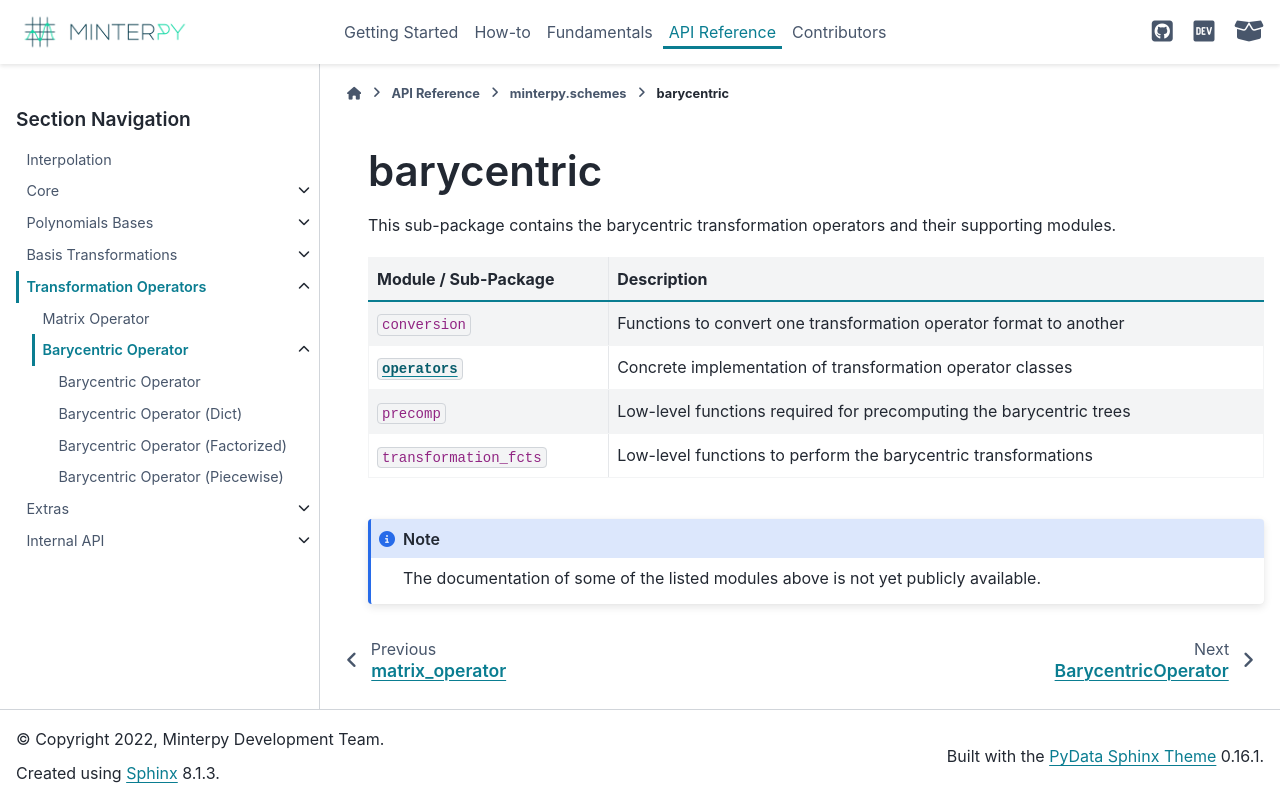

repository: minterpy-project/minterpy · page: stable/api/transformation-operators/operator-barycentric/index.html · generator: sphinx

===========
barycentric
===========

.. automodule:: minterpy.schemes.barycentric

.. toctree::
   :maxdepth: 2
   :hidden:

   Barycentric Operator <operator-barycentric>
   Barycentric Operator (Dict) <operator-barycentric-dict>
   Barycentric Operator (Factorized) <operator-barycentric-factorized>
   Barycentric Operator (Piecewise) <operator-barycentric-piecewise>
